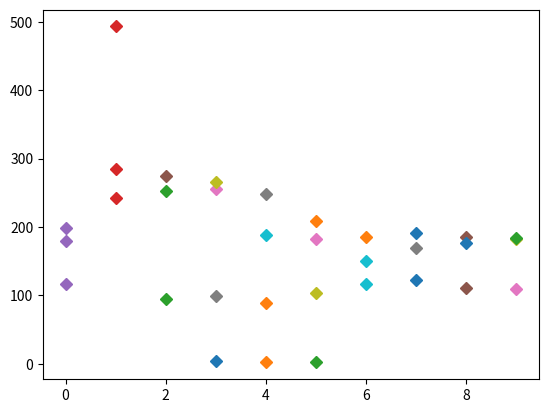

Python code for this plot:
import random
import matplotlib.pyplot as plt
import numpy as np


def calculate_prob(lst: list):
    res = dict()
    for nmbr in lst:
        for n in list(map(int, u'%s' % nmbr)):
            if res.get(n) is not None:
                res[n] += 1
            else:
                res[n] = 1
    return res


def show_probs(prbs: dict):
    for key in prbs.keys():
        plt.plot(key, prbs.get(key), marker="D")
    plt.show()


# как часть встречаются цифры 3, 4 и 5 в ряду 343, 535, 34
probs = calculate_prob([343, 535, 34])
print(probs)
show_probs(probs)

# цены колеблются от 1 до 2 тысяч
year = list(map(lambda x: random.randint(1000, 2001), range(1, 365)))
print(year[:10])
prob = calculate_prob(year)
show_probs(prob)

# считаем накопелнным итогом
progressive_total = 0
progressive_total_list = list()
for nmbr in year:
    progressive_total += nmbr
    progressive_total_list.append(progressive_total)

prob = calculate_prob(progressive_total_list)
show_probs(prob)

# Воруем немного денег и смотрим на распределение
fake_progressive_total = 0
fake_progressive_total_list = list()
for nmbr in year:
    fake_progressive_total += (nmbr - random.randint(0, int(nmbr / 2)))
    fake_progressive_total_list.append(fake_progressive_total)

prob = calculate_prob(fake_progressive_total_list)
show_probs(prob)
